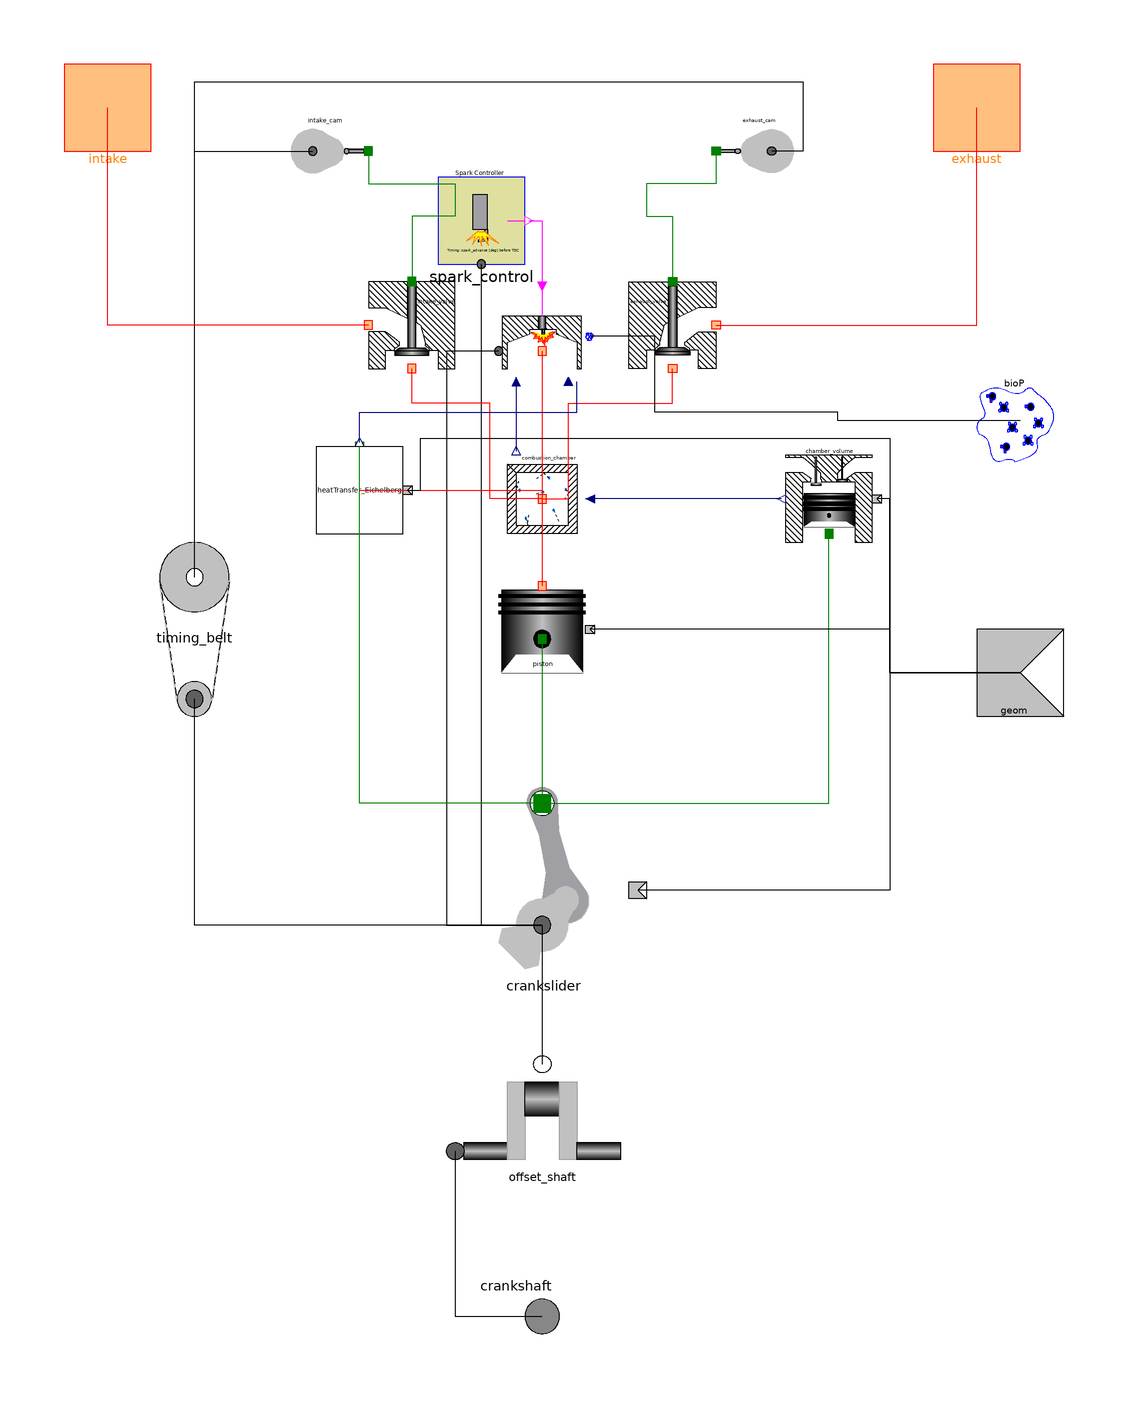

The component connection diagram of the Modelica model below, drawn from its own Placement and Line annotations.

model IndividualCylinder_Weibe_Eichelberg_Biogas
          "Collection of parts for a complete individual cylinder"
          extends Interfaces.Cylinder;
          parameter Types.Degrees spark_advance "Spark advance";
          parameter Types.Degrees burn_duration "Burn Duration";
          parameter Types.Degrees evo=40 "Exhaust Valve Opening";
          parameter Types.Degrees ivo=150 "Intake Valve Opening";
          parameter Types.Degrees evc=205 "Exhaust Valve Closing";
          parameter Types.Degrees ivc=310 "Intake Valve Closing";
          parameter Types.Degrees crank_shift=0 "Crankshaft Shift";
          parameter Modelica.SIunits.Diameter ivd=0.032 "Intake Valve Diameter";
          parameter Modelica.SIunits.Diameter evd=0.028
            "Exhaust Valve Diameter";
          Engine.Components.MasslessPiston piston annotation (
                        Placement(transformation(extent={{-10,-50},{10,-30}},
                  rotation=0)));
          Engine.Components.CrankSlider crankslider annotation (
                            Placement(transformation(extent={{-20,-120},{20,
                    -80}}, rotation=0)));
          Engine.Components.ControlVolume combustion_chamber annotation (Placement(
                transformation(extent={{-10,-20},{10,0}}, rotation=0)));
          Engine.Components.Valve intake_valve(dia=ivd) annotation (
                              Placement(transformation(extent={{-40,20},{-20,
                    40}}, rotation=0)));
          Engine.Components.Valve exhaust_valve(dia=evd) annotation (
                             Placement(transformation(extent={{40,20},{20,40}},
                  rotation=0)));
          Engine.Components.TimingBelt timing_belt annotation (Placement(
                transformation(extent={{-100,-60},{-60,-20}}, rotation=0)));
          Engine.Components.Cam intake_cam(vo=ivo, vc=ivc) annotation (
                                Placement(transformation(extent={{-60,60},{
                    -40,80}}, rotation=0)));
          Engine.Components.Cam exhaust_cam(vo=evo, vc=evc) annotation (
                               Placement(transformation(extent={{60,60},{40,
                    80}}, rotation=0)));
          Engine.Components.SparkControl spark_control(spark_advance=spark_advance) 
              annotation (                          Placement(transformation(
                  extent={{-24,44},{-4,64}}, rotation=0)));
          Engine.Components.ChamberVolume chamber_volume annotation (
                            Placement(transformation(extent={{56,-20},{76,0}},
                  rotation=0)));
          OffsetShaft offset_shaft(shift=crank_shift) annotation (
                                Placement(transformation(extent={{-20,-140},{
                    20,-180}}, rotation=0)));
          Combustion_Weibe_Hohenberg_Biogas combustion_Weibe_Hohenberg_Biogas 
            annotation (Placement(transformation(extent={{-10,18},{10,38}})));
          Interfaces.BiogasPropertyRequired bioP annotation (Placement(
                transformation(
                extent={{-10,-10},{10,10}},
                rotation=180,
                origin={110,8})));
          HeatTransfer_Eichelberg heatTransfer_Eichelberg 
            annotation (Placement(transformation(extent={{-52,-18},{-32,2}})));
        equation
          connect(crankslider.piston, chamber_volume.piston) annotation (Line(
              points={{0,-80},{66,-80},{66,-18}},
              color={0,127,0},
              smooth=Smooth.None));
          connect(crankslider.crank, offset_shaft.cyl) annotation (Line(
              points={{0,-108},{0,-140}},
              color={0,0,0},
              smooth=Smooth.None));
          connect(crankslider.crank, timing_belt.crankshaft) annotation (Line(
              points={{0,-108},{-80,-108},{-80,-56}},
              color={0,0,0},
              smooth=Smooth.None));
          connect(crankslider.crank, spark_control.crank) annotation (Line(
              points={{0,-108},{-14,-108},{-14,44}},
              color={0,0,0},
              smooth=Smooth.None));
          connect(offset_shaft.crank, crankshaft) annotation (Line(
              points={{-20,-160},{-20,-198},{0,-198}},
              color={0,0,0},
              smooth=Smooth.None));
          connect(timing_belt.camshaft, exhaust_cam.camshaft) annotation (Line(
              points={{-80,-28},{-80,86},{60,86},{60,70},{52.8,70}},
              color={0,0,0},
              smooth=Smooth.None));
          connect(timing_belt.camshaft, intake_cam.camshaft) annotation (Line(
              points={{-80,-28},{-80,70},{-52.8,70}},
              color={0,0,0},
              smooth=Smooth.None));
          connect(intake_valve.a, intake) annotation (Line(
              points={{-40,30},{-100,30},{-100,80}},
              color={255,0,0},
              smooth=Smooth.None));
          connect(exhaust_valve.a, exhaust) annotation (Line(
              points={{40,30},{100,30},{100,80}},
              color={255,0,0},
              smooth=Smooth.None));
          connect(intake_cam.valve_lift, intake_valve.lift) annotation (Line(
              points={{-40,70},{-40,62.5},{-20,62.5},{-20,55},{-30,55},{-30,
                  40}},
              color={0,127,0},
              smooth=Smooth.None));
          connect(exhaust_cam.valve_lift, exhaust_valve.lift) annotation (Line(
              points={{40,70},{40,62.5},{24,62.5},{24,55},{30,55},{30,40}},
              color={0,127,0},
              smooth=Smooth.None));
          connect(combustion_chamber.state, piston.chamber) annotation (Line(
              points={{0,-10},{0,-30}},
              color={255,0,0},
              smooth=Smooth.None));
          connect(piston.piston, crankslider.piston) annotation (Line(
              points={{0,-42.2},{0,-80}},
              color={0,127,0},
              smooth=Smooth.None));
          connect(chamber_volume.volume, combustion_chamber.volume) annotation (
             Line(
              points={{55,-10},{11,-10}},
              color={0,0,127},
              smooth=Smooth.None));
          connect(combustion_chamber.state, exhaust_valve.b) annotation (Line(
              points={{0,-10},{6,-10},{6,12},{30,12},{30,20}},
              color={255,0,0},
              smooth=Smooth.None));
          connect(combustion_chamber.state, intake_valve.b) annotation (Line(
              points={{0,-10},{-12,-10},{-12,12},{-30,12},{-30,20}},
              color={255,0,0},
              smooth=Smooth.None));
          connect(geom, chamber_volume.geom) annotation (Line(
              points={{110,-50},{80,-50},{80,-10},{77,-10}},
              color={0,0,0},
              smooth=Smooth.None));
          connect(geom, piston.geom) annotation (Line(
              points={{110,-50},{80,-50},{80,-40},{11,-40}},
              color={0,0,0},
              smooth=Smooth.None));
          connect(geom, crankslider.geom) annotation (Line(
              points={{110,-50},{80,-50},{80,-100},{22,-100}},
              color={0,0,0},
              smooth=Smooth.None));
          connect(spark_control.spark, combustion_Weibe_Hohenberg_Biogas.start) 
            annotation (Line(
              points={{-3,54},{0,54},{0,39}},
              color={255,0,255},
              smooth=Smooth.None));
          connect(combustion_Weibe_Hohenberg_Biogas.cylinder,
            combustion_chamber.state) annotation (Line(
              points={{0,24},{0,-10}},
              color={255,0,0},
              smooth=Smooth.None));
          connect(combustion_Weibe_Hohenberg_Biogas.crank, crankslider.crank) 
            annotation (Line(
              points={{-10,24},{-22,24},{-22,-108},{0,-108}},
              color={0,0,0},
              smooth=Smooth.None));
          connect(combustion_Weibe_Hohenberg_Biogas.mass, combustion_chamber.mass) 
            annotation (Line(
              points={{-6,17},{-6,1}},
              color={0,0,127},
              smooth=Smooth.None));
          connect(bioP, combustion_Weibe_Hohenberg_Biogas.bioP) annotation (
              Line(
              points={{110,8},{68,8},{68,10},{26,10},{26,27.4},{11,27.4}},
              color={0,0,0},
              smooth=Smooth.None));
          connect(crankslider.piston, heatTransfer_Eichelberg.piston) 
            annotation (Line(
              points={{0,-80},{-42,-80},{-42,2}},
              color={0,127,0},
              smooth=Smooth.None));
          connect(heatTransfer_Eichelberg.state, combustion_chamber.state) 
            annotation (Line(
              points={{-42,-8},{0,-8},{0,-10}},
              color={255,0,0},
              smooth=Smooth.None));
          connect(heatTransfer_Eichelberg.qloss,
            combustion_Weibe_Hohenberg_Biogas.qloss) annotation (Line(
              points={{-42,3},{-42,10},{8,10},{8,17}},
              color={0,0,127},
              smooth=Smooth.None));
          connect(heatTransfer_Eichelberg.geom, geom) annotation (Line(
              points={{-31,-8},{-28,-8},{-28,4},{80,4},{80,-50},{110,-50}},
              color={0,0,0},
              smooth=Smooth.None));
          annotation (
            Window(
              x=0.07,
              y=0.03,
              width=0.99,
              height=0.91),
            Icon(coordinateSystem(
                preserveAspectRatio=false,
                extent={{-100,-200},{100,100}},
                grid={2,2}), graphics={
                Polygon(
                  points={{-60,-140},{-60,40},{-42,40},{-42,44},{-40,46},{-60,
                      60},{-100,60},{-100,-140},{-60,-140}},
                  lineColor={0,0,0},
                  fillColor={192,192,192},
                  fillPattern=FillPattern.Solid),
                Polygon(
                  points={{-100,96},{-60,96},{-40,80},{-20,60},{-20,46},{-18,
                      44},{-18,40},{18,40},{18,44},{20,46},{20,60},{40,80},{
                      60,96},{100,96},{100,100},{-100,100},{-100,96}},
                  lineColor={0,0,0},
                  fillColor={192,192,192},
                  fillPattern=FillPattern.Solid),
                Rectangle(
                  extent={{-58,12},{58,-64}},
                  lineColor={0,0,0},
                  fillPattern=FillPattern.VerticalCylinder,
                  fillColor={192,192,192}),
                Rectangle(
                  extent={{-60,6},{60,0}},
                  lineColor={0,0,0},
                  fillColor={0,0,0},
                  fillPattern=FillPattern.Solid),
                Rectangle(
                  extent={{-60,-8},{60,-14}},
                  lineColor={0,0,0},
                  fillColor={0,0,0},
                  fillPattern=FillPattern.Solid),
                Rectangle(
                  extent={{-60,-20},{60,-26}},
                  lineColor={0,0,0},
                  fillColor={0,0,0},
                  fillPattern=FillPattern.Solid),
                Polygon(
                  points={{-58,-64},{-40,-52},{40,-52},{58,-64},{-58,-64}},
                  lineColor={0,0,255},
                  pattern=LinePattern.None,
                  fillColor={255,255,255},
                  fillPattern=FillPattern.Solid),
                Ellipse(
                  extent={{-4,-34},{4,-42}},
                  lineColor={0,0,0},
                  fillColor={0,0,0},
                  fillPattern=FillPattern.Solid),
                Ellipse(extent={{-40,-240},{40,-160}}, lineColor={192,192,192}),
                Line(
                  points={{0,-200},{30,-174},{0,-38}},
                  color={0,0,0},
                  thickness=1),
                Rectangle(
                  extent={{-42,36},{-18,32}},
                  lineColor={0,0,0},
                  fillPattern=FillPattern.VerticalCylinder,
                  fillColor={192,192,192}),
                Polygon(
                  points={{-42,36},{-40,38},{-20,38},{-18,36},{-42,36}},
                  lineColor={160,160,164},
                  fillColor={192,192,192},
                  fillPattern=FillPattern.Solid),
                Rectangle(
                  extent={{-32,38},{-28,96}},
                  lineColor={0,0,0},
                  fillPattern=FillPattern.VerticalCylinder,
                  fillColor={192,192,192}),
                Polygon(
                  points={{18,44},{20,46},{40,46},{42,44},{18,44}},
                  lineColor={160,160,164},
                  fillColor={192,192,192},
                  fillPattern=FillPattern.Solid),
                Rectangle(
                  extent={{18,44},{42,40}},
                  lineColor={0,0,0},
                  fillPattern=FillPattern.VerticalCylinder,
                  fillColor={192,192,192}),
                Rectangle(
                  extent={{28,46},{32,96}},
                  lineColor={0,0,0},
                  fillPattern=FillPattern.VerticalCylinder,
                  fillColor={192,192,192}),
                Polygon(
                  points={{100,-140},{100,60},{60,60},{40,46},{42,44},{42,40},
                      {60,40},{60,-140},{100,-140}},
                  lineColor={0,0,0},
                  fillColor={192,192,192},
                  fillPattern=FillPattern.Solid),
                Text(extent={{-60,-100},{60,-120}}, textString=
                                                        "%name")}),
            Documentation(info="All the basic componets of a single cylinder, 2-valve engine
have been compiled in this model.
"),         Diagram(coordinateSystem(preserveAspectRatio=false,extent={{-100,
                    -200},{100,100}},
                grid={2,2}),           graphics));
        end IndividualCylinder_Weibe_Eichelberg_Biogas;